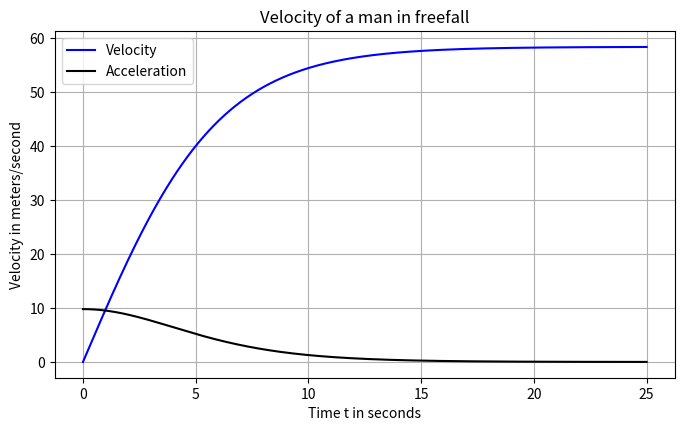

Reproduce this figure in Python.
# [redacted]
# Numerical integration via Euler's method
#   of first order ODE m*dv/dt = m*g - 0.5*rho*v*v*CD*A
# Initial condition is v[tmin] = 0
# Compute and visualize the velocity of a freefalling man
#   Wikipedia says the terminal velocity is about 120 mph
# Coefficent of drag CD 0.50
# Reference area of a man A 0.75 m^2
# Air density rho 1.225 kg/m^3
# Mass of man 80 kg
# Acceleration of gravity g 9.8 m/s^2
# Velocity toward the ground v in m/s
# Time t in seconds s

import numpy as np
import matplotlib.pyplot as plt

CD = 0.50; A = 0.75; rho = 1.225; m = 80; g = 9.8

tmin=0; tmax=25; npts=10001
dt = (tmax-tmin) / (npts-1)
t = np.linspace(tmin, tmax, npts)
v  = np.zeros(npts)         # initialize v(t)
vp = np.zeros(npts)         # initialize dv/dt

v[0] = 0                    # IC given
vp[0] = g

for i in range(1,npts):
    vp[i] = g - (1/m)*0.5*rho*(v[i-1]**2)*CD*A
    v[i] = v[i-1] + dt*vp[i]

print(f'Terminal velocity is {v[npts-1] * 2.237:.1f} miles/hour')

fig,ax=plt.subplots(nrows=1,ncols=1,figsize=(8,4.5))
ax.plot(t,v,  color='b', label='Velocity')
ax.plot(t,vp, color='k', label='Acceleration')
ax.set_title('Velocity of a man in freefall')
ax.set_xlabel('Time t in seconds')
ax.set_ylabel('Velocity in meters/second')
ax.legend(loc=0)
ax.grid()
plt.show()
